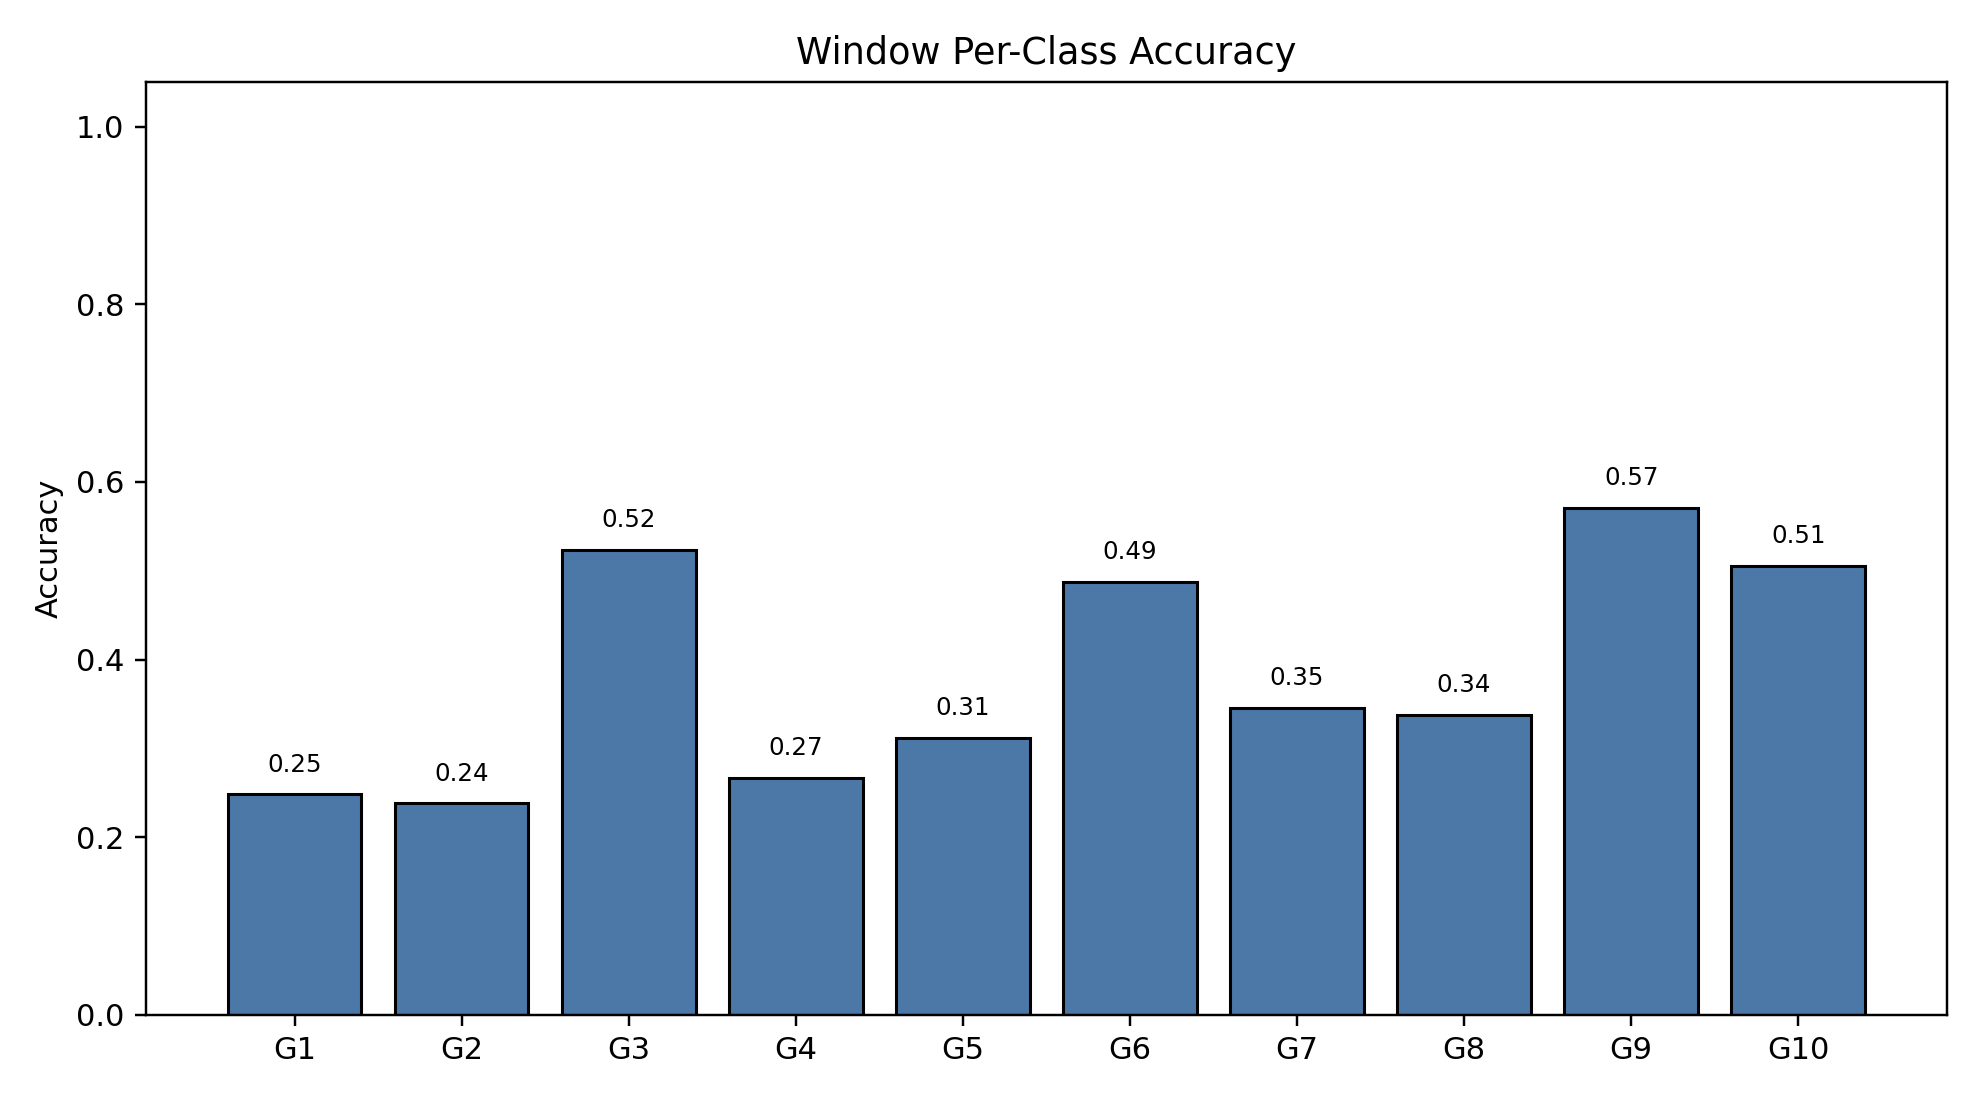

Source data for this figure (header and first rows):
class_index, gesture_id, support, correct, accuracy
0, 1, 790, 196, 0.2481
1, 2, 693, 165, 0.2381
2, 3, 766, 401, 0.5235
3, 4, 743, 198, 0.2665
4, 5, 734, 229, 0.312
5, 6, 763, 372, 0.4875
6, 7, 755, 261, 0.3457
7, 8, 707, 239, 0.338
8, 9, 687, 392, 0.5706
9, 10, 683, 345, 0.5051
